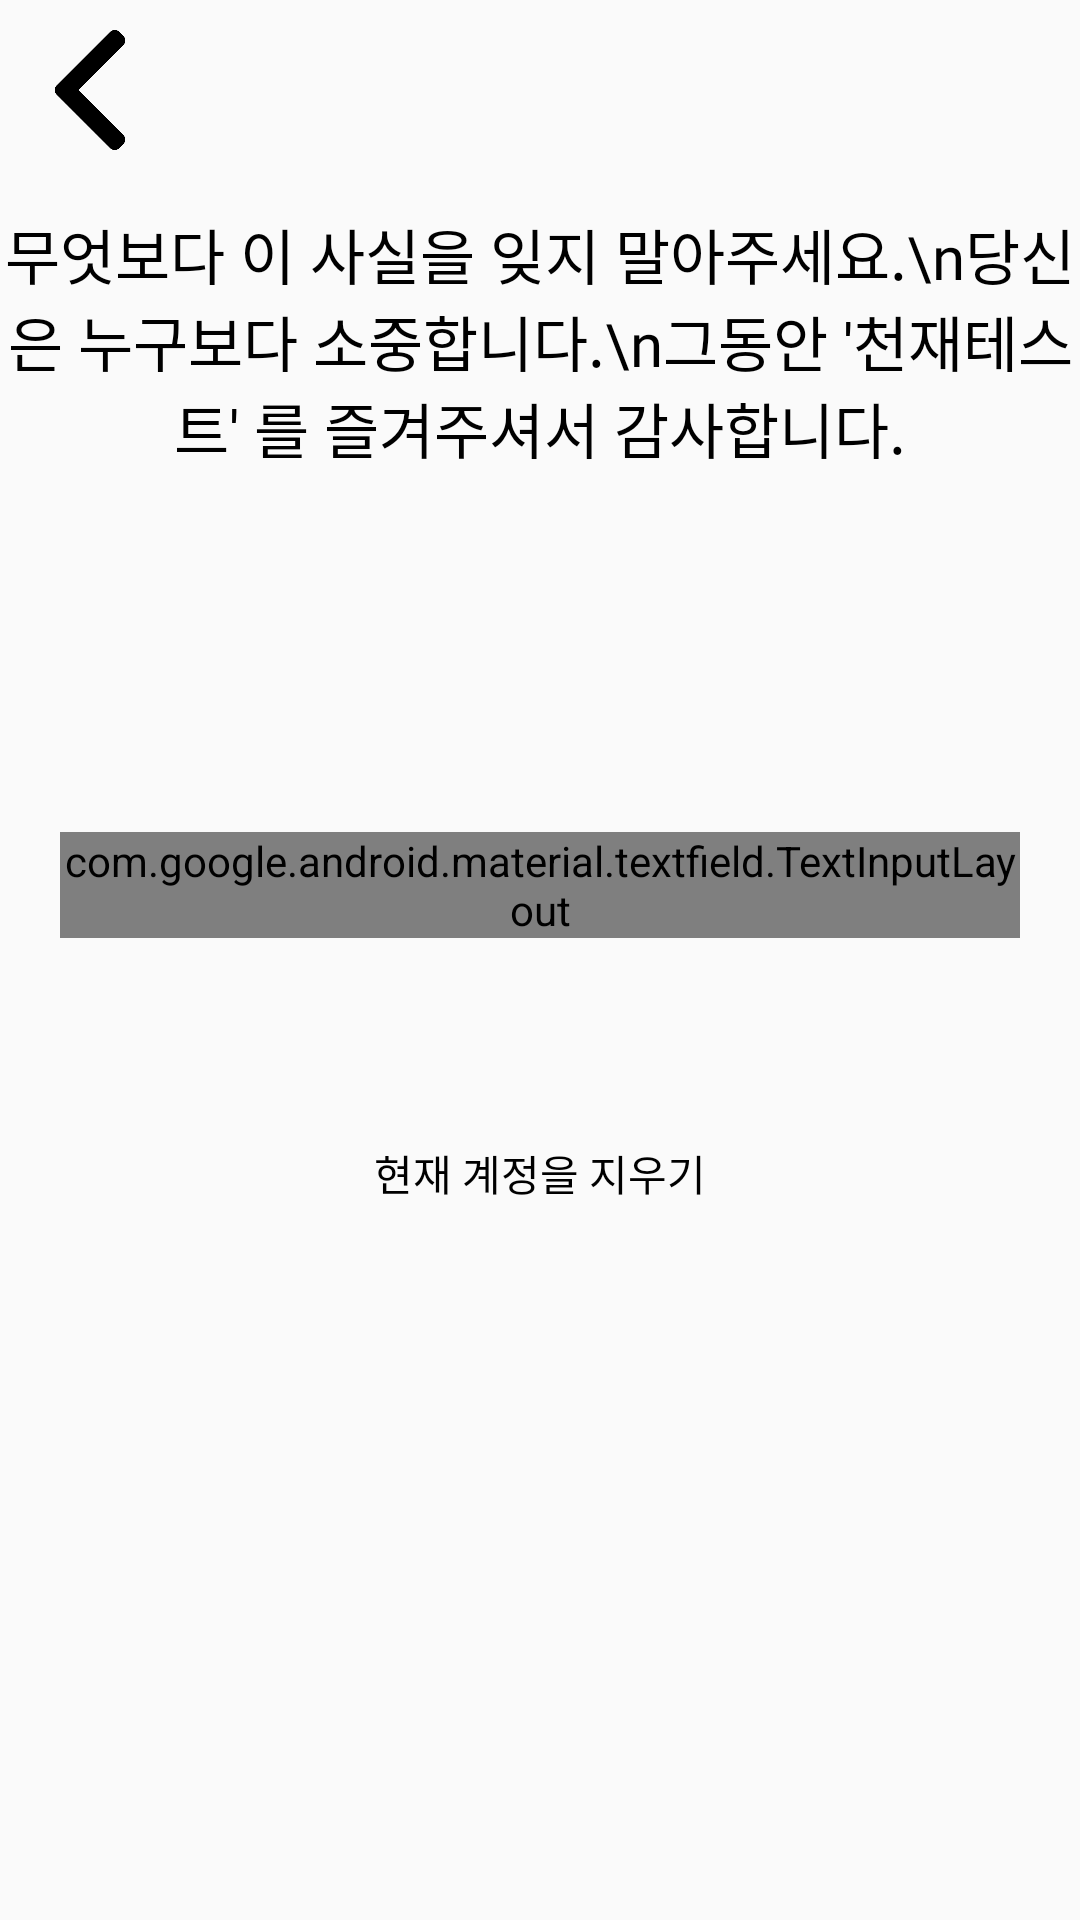

Here is an Android app screen rendered from its layout file. Give the layout XML and the strings, colors and styles it references.
<!-- AndroidManifest.xml: application theme Theme.Design.Light.NoActionBar -->
<!-- res/layout/activity_delete_user.xml -->
<?xml version="1.0" encoding="utf-8"?>
<layout xmlns:android="http://schemas.android.com/apk/res/android"
    xmlns:app="http://schemas.android.com/apk/res-auto"
    xmlns:tools="http://schemas.android.com/tools">

    <data>

        <variable
            name="activity"
            type="com.wotin.geniustest.activity.userManagement.DeleteUserActivity" />

    </data>
    <androidx.constraintlayout.widget.ConstraintLayout
        android:layout_width="match_parent"
        android:layout_height="match_parent"
        tools:context=".activity.userManagement.DeleteUserActivity">

        <ImageView
            android:layout_width="40dp"
            android:layout_height="40dp"
            android:id="@+id/go_to_mainactivity_from_delete_account_imageview"
            android:src="@drawable/left_arrow"
            android:layout_margin="10dp"
            app:layout_constraintTop_toTopOf="parent"
            app:layout_constraintLeft_toLeftOf="parent"/>

        <TextView
            android:layout_width="wrap_content"
            android:layout_height="wrap_content"
            android:text="무엇보다 이 사실을 잊지 말아주세요.\n당신은 누구보다 소중합니다.\n그동안 '천재테스트' 를 즐겨주셔서 감사합니다."
            android:fontFamily="@font/mapo"
            android:textColor="@android:color/black"
            android:textSize="20dp"
            android:gravity="center"
            app:layout_constraintRight_toRightOf="parent"
            app:layout_constraintLeft_toLeftOf="parent"
            app:layout_constraintTop_toTopOf="parent"
            android:layout_marginTop="70dp" />


        <com.google.android.material.textfield.TextInputLayout
            style="@style/Widget.MaterialComponents.TextInputLayout.OutlinedBox"
            android:layout_width="match_parent"
            android:layout_height="wrap_content"
            app:layout_constraintRight_toRightOf="parent"
            app:layout_constraintLeft_toLeftOf="parent"
            app:layout_constraintTop_toTopOf="parent"
            app:layout_constraintBottom_toBottomOf="parent"
            android:id="@+id/check_password_before_delete_account_edittext_layout"
            android:layout_marginHorizontal="20dp"
            android:layout_marginBottom="50dp"
            app:passwordToggleEnabled="true"
            >

            <com.google.android.material.textfield.TextInputEditText
                android:inputType="textPassword"
                android:layout_width="match_parent"
                android:layout_height="wrap_content"
                android:id="@+id/check_password_before_delete_account_edittext"
                android:hint="비밀번호 확인"
                android:fontFamily="@font/mapo"
                />


        </com.google.android.material.textfield.TextInputLayout>


        <Button
            android:onClick="@{() -> activity.clickedDeleteAccountButton()}"
            android:id="@+id/delete_account_confirm_button"
            android:layout_width="wrap_content"
            android:layout_height="wrap_content"
            android:layout_marginTop="48dp"
            android:background="@drawable/rounded_corner_button"
            android:fontFamily="@font/mapo"
            android:padding="20dp"
            android:text="현재 계정을 지우기"
            android:textColor="@android:color/black"
            app:layout_constraintLeft_toLeftOf="parent"
            app:layout_constraintRight_toRightOf="parent"
            app:layout_constraintTop_toBottomOf="@id/check_password_before_delete_account_edittext_layout" />


    </androidx.constraintlayout.widget.ConstraintLayout>

</layout>
<!-- resources referenced by this layout -->
<resources>
  <!-- drawable left_arrow: png bitmap (drawable-v24, 3510 bytes) -->
</resources>
